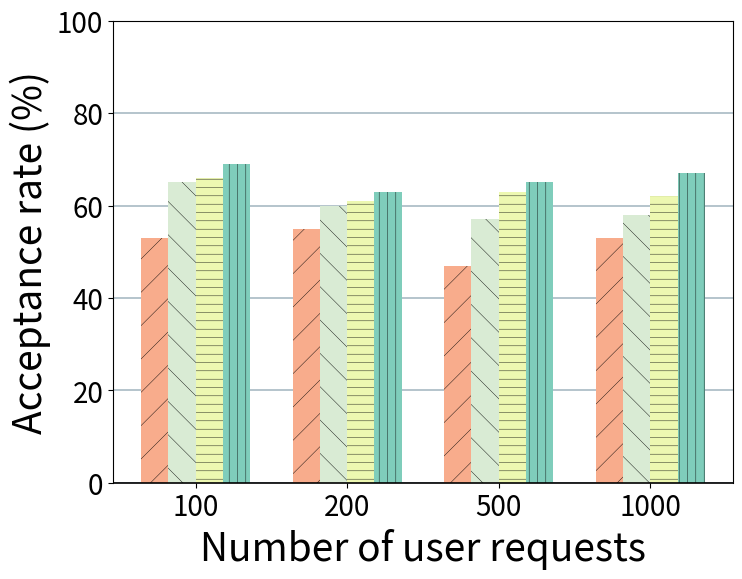

The matplotlib source for this figure: (Note: this script raises an exception after producing the figure.)
import os

import matplotlib
import matplotlib.pyplot as plt
import numpy as np

# 复用 reference.py 中的配色和花纹风格（手动拷贝一份以避免依赖问题）
BASE_COLOR_PULLING = "#7fcdbb"
BASE_COLOR_EXTRA = "#edf8b1"
LIGHTD_COLOR_PULLING = "#d9ebd4"
LIGHTD_COLOR_EXTRA = "#f8ac8c"

HATCH_1 = "||"
HATCH_2 = "--"
HATCH_3 = "\\"
HATCH_4 = "/"

matplotlib.rcParams["pdf.fonttype"] = 42
matplotlib.rcParams["ps.fonttype"] = 42
plt.rcParams["hatch.linewidth"] = 0.3

# 在线算法绘图顺序：BTS -> P2P -> LinUCB -> EpsGreedy
ALGO_ORDER = ["BTS", "P2P", "LinUCB", "EpsGreedy"]
ALGO_LABELS = {
    "BTS": "BTS",
    "P2P": "P2P",
    "LinUCB": "LinUCB",
    "EpsGreedy": "Cache-aware $\\varepsilon$-Bandit",
}
ALGO_COLORS = {
    "BTS": LIGHTD_COLOR_EXTRA,
    "P2P": LIGHTD_COLOR_PULLING,
    "LinUCB": BASE_COLOR_EXTRA,
    "EpsGreedy": BASE_COLOR_PULLING,
}
ALGO_HATCHES = {
    "BTS": HATCH_4,
    "P2P": HATCH_3,
    "LinUCB": HATCH_2,
    "EpsGreedy": HATCH_1,
}


def _setup_fonts():
    return {"weight": "normal", "size": 28}


def _load_online_default_results():
    num_users_list = [100, 200, 500, 1000]
    metrics = {
        "BTS": [53, 55, 47, 53],
        "P2P": [65, 60, 57, 58],
        "LinUCB": [66, 61, 63, 62],
        "EpsGreedy": [69, 63, 65, 67],
    }
    return num_users_list, metrics


def _plot_grouped_bars(x_labels, metrics, xlabel, ylabel, filename):
    font = _setup_fonts()

    N = len(x_labels)
    ind = np.arange(N)
    bar_width = 0.18

    fig = plt.figure(figsize=(8, 6))
    ax = fig.add_subplot(111)

    for i, algo in enumerate(ALGO_ORDER):
        vals = metrics[algo]
        offset = (i - 1.5) * bar_width
        ax.bar(
            ind + offset,
            height=vals,
            width=bar_width,
            color=ALGO_COLORS[algo],
            linewidth=0,
            edgecolor="black",
            label=ALGO_LABELS[algo],
            hatch=ALGO_HATCHES[algo],
        )

    ax.set_axisbelow(True)
    ax.grid(axis="y", color="#A8BAC4", lw=1.2)
    ax.spines["bottom"].set_lw(1.2)
    ax.spines["bottom"].set_capstyle("butt")

    plt.xlabel(xlabel, font)
    plt.ylabel(ylabel, font, loc="center")

    plt.tick_params(labelsize=20)

    ax.set_xticks(ind)
    ax.set_xticklabels([str(x) for x in x_labels])
    ax.set_ylim(0, 100)
    ax.set_yticks(np.arange(0, 101, 20))

    out_path = os.path.join(os.path.dirname(__file__), filename)
    fig.tight_layout()
    fig.savefig(out_path, format="pdf")
    print(f"Saved figure to {out_path}")


if __name__ == "__main__":
    xs, metrics = _load_online_default_results()
    _plot_grouped_bars(
        xs,
        metrics,
        xlabel="Number of user requests",
        ylabel="Acceptance rate (%)",
        filename="online_default_accept_rate.pdf",
    )
